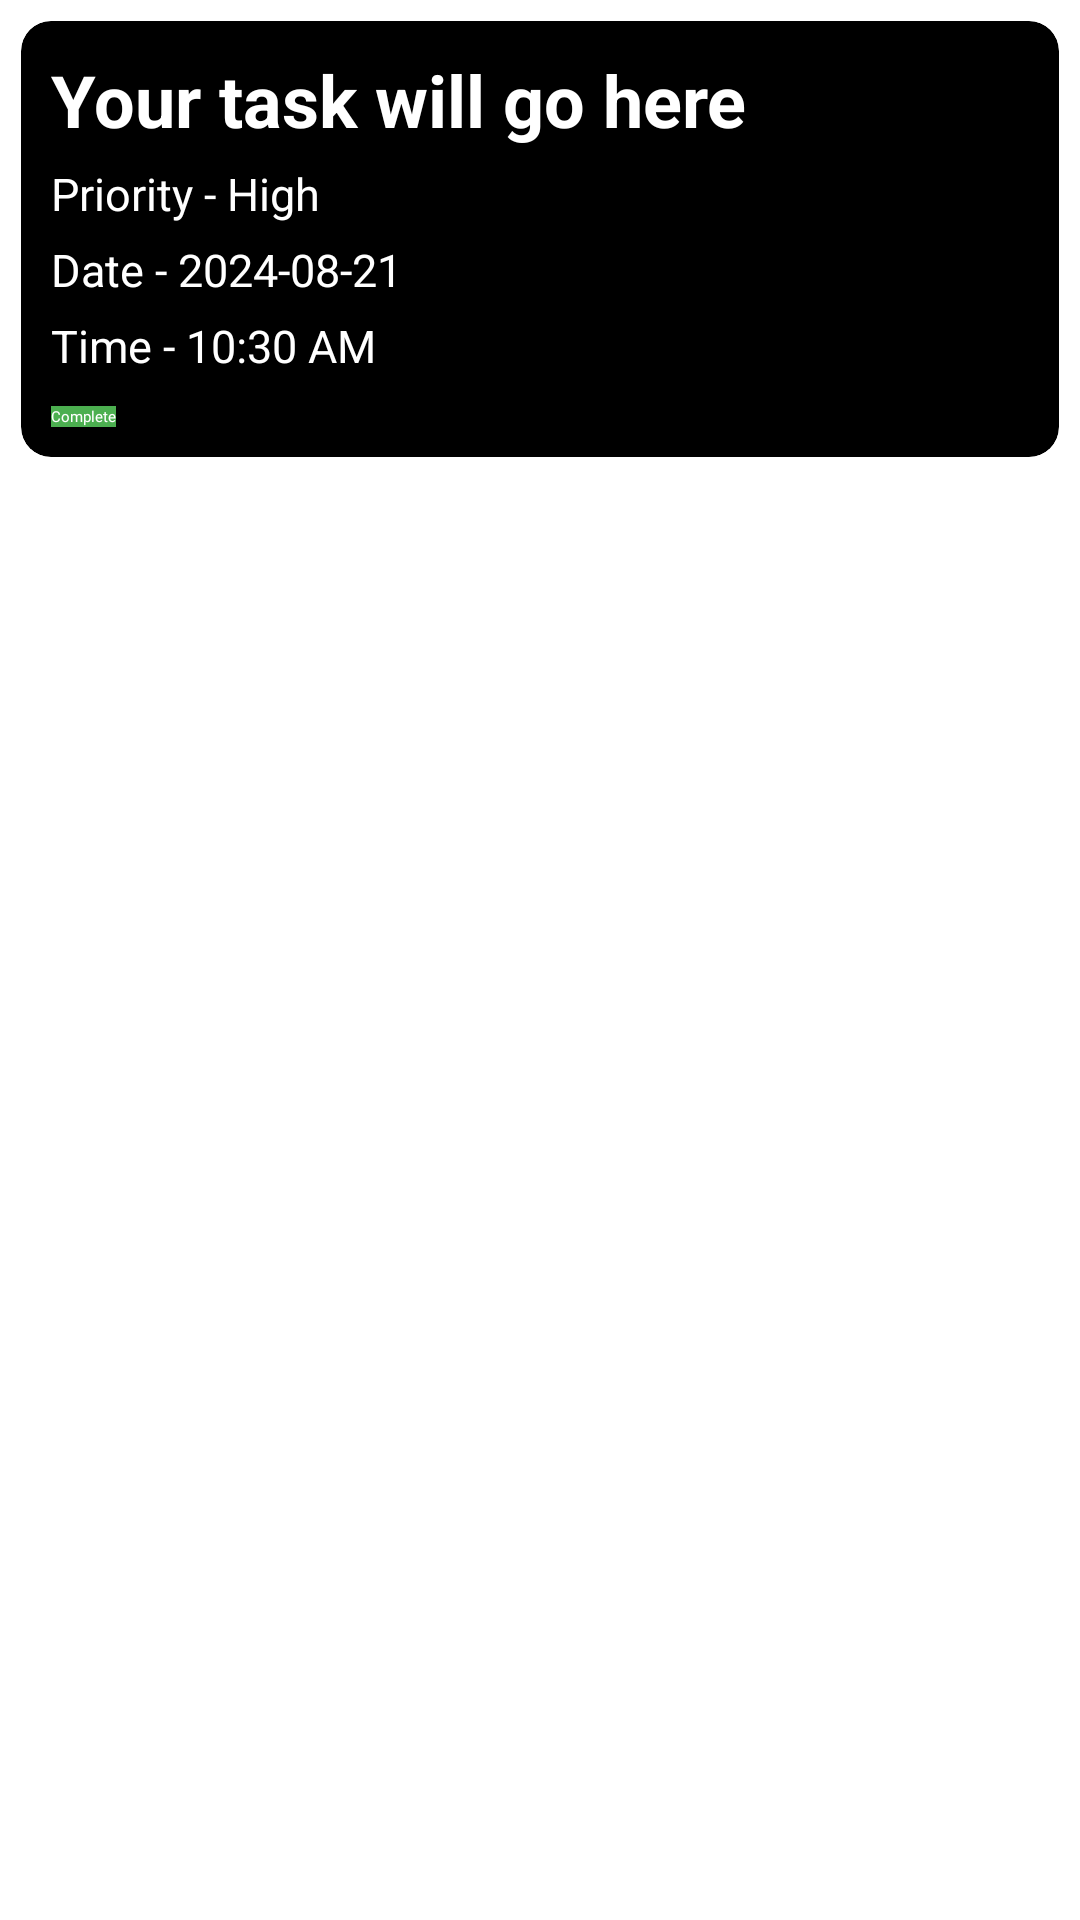

Here is an Android app screen rendered from its layout file. Give the layout XML and the strings, colors and styles it references.
<!-- AndroidManifest.xml: application theme Theme.AlarmManager -->
<!-- res/layout/view.xml -->
<LinearLayout xmlns:android="http://schemas.android.com/apk/res/android"
    xmlns:app="http://schemas.android.com/apk/res-auto"
    xmlns:tools="http://schemas.android.com/tools"
    android:layout_width="match_parent"
    android:layout_height="wrap_content"
    android:padding="7dp"
    android:orientation="vertical">

    <androidx.cardview.widget.CardView
        android:layout_width="match_parent"
        android:layout_height="wrap_content"
        android:elevation="3dp"
        android:backgroundTint="@color/black"
        app:cardCornerRadius="10dp">

        <LinearLayout
            android:id="@+id/mylayout"
            android:layout_width="match_parent"
            android:layout_height="wrap_content"
            android:padding="10dp"
            android:orientation="vertical">

            <TextView
                android:id="@+id/title"
                android:layout_width="match_parent"
                android:layout_height="wrap_content"
                android:fontFamily="sans-serif"
                android:text="Your task will go here"
                android:textColor="@color/white"
                android:textSize="24sp"
                android:textStyle="bold"
                tools:fontFamily="@font/baloo" />

            <TextView
                android:id="@+id/priority"
                android:layout_width="wrap_content"
                android:layout_height="wrap_content"
                android:layout_marginTop="5dp"
                android:fontFamily="sans-serif"
                android:text="Priority - High"
                android:textColor="@color/white"
                android:textSize="15sp"
                tools:fontFamily="@font/averia_gruesa_libre" />

            <TextView
                android:id="@+id/date"
                android:layout_width="wrap_content"
                android:layout_height="wrap_content"
                android:layout_marginTop="5dp"
                android:fontFamily="sans-serif"
                android:text="Date - 2024-08-21"
                android:textColor="@color/white"
                android:textSize="15sp"
                tools:fontFamily="@font/averia_gruesa_libre" />

            <TextView
                android:id="@+id/time"
                android:layout_width="wrap_content"
                android:layout_height="wrap_content"
                android:layout_marginTop="5dp"
                android:fontFamily="sans-serif"
                android:text="Time - 10:30 AM"
                android:textColor="@color/white"
                android:textSize="15sp"
                tools:fontFamily="@font/averia_gruesa_libre" />

            
            <Button
                android:id="@+id/complete_button"
                android:layout_width="wrap_content"
                android:layout_height="wrap_content"
                android:layout_marginTop="10dp"
                android:background="@color/green"
                android:fontFamily="@font/baloo"
                android:text="Complete"
                android:textColor="@color/white"
                app:icon="@android:drawable/btn_star_big_on" />
        </LinearLayout>
    </androidx.cardview.widget.CardView>
</LinearLayout>
<!-- resources referenced by this layout -->
<resources>
  <color name="black">#FF000000</color>
  <color name="green">#4CAF50</color>
  <color name="white">#FFFFFFFF</color>
</resources>
